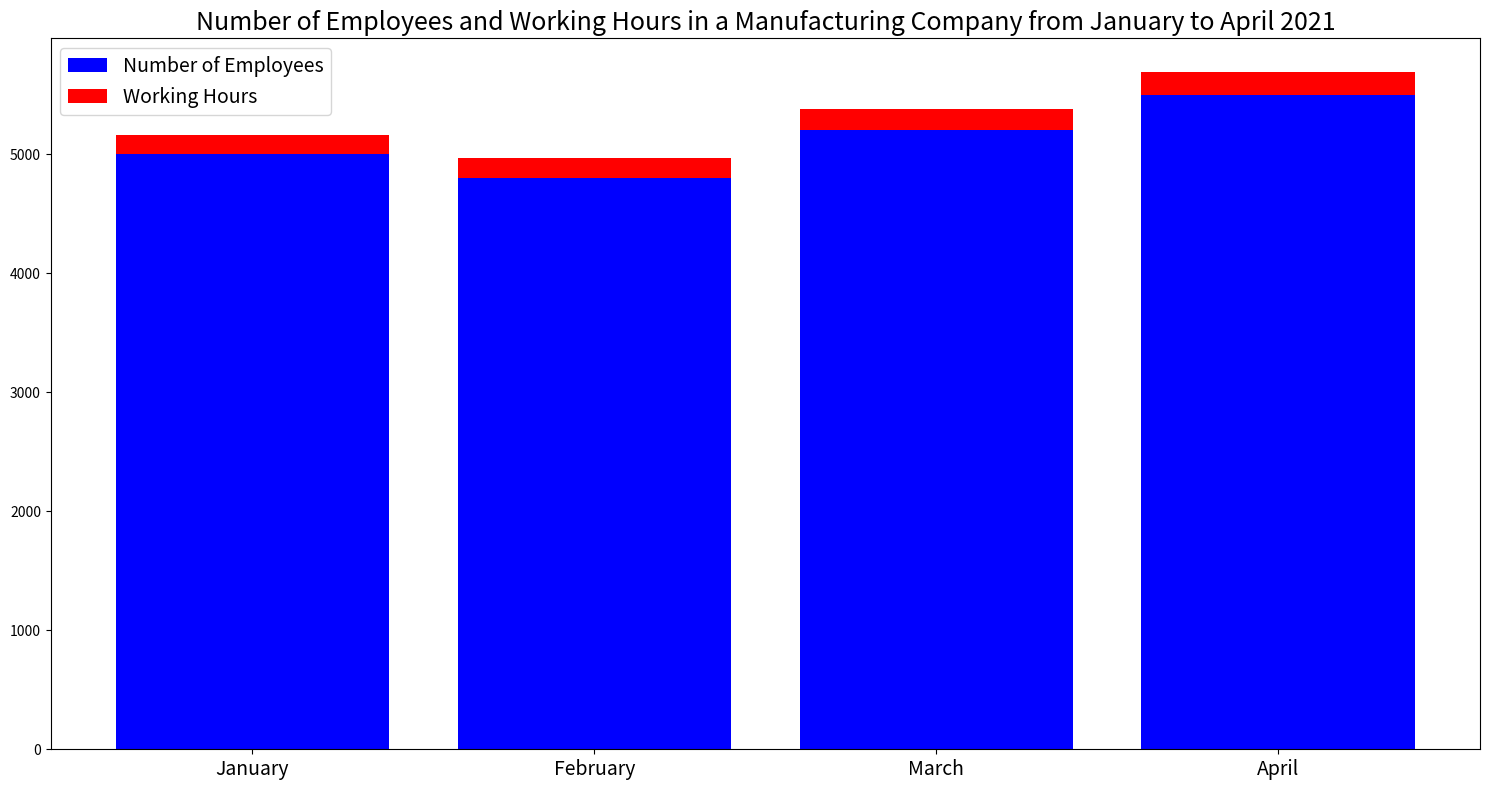

This chart was generated by the following Python code: (Note: this script raises an exception after producing the figure.)

import matplotlib.pyplot as plt
import numpy as np

month = ['January', 'February', 'March', 'April']
employees = [5000, 4800, 5200, 5500]
working_hours = [160, 170, 180, 190]

fig = plt.figure(figsize=(15, 8))
ax = fig.add_subplot()
ax.bar(month, employees, color='b', bottom=0, label='Number of Employees')
ax.bar(month, working_hours, color='r', bottom=employees, label='Working Hours')

plt.xticks(month, fontsize=14)
plt.title("Number of Employees and Working Hours in a Manufacturing Company from January to April 2021", fontsize=18)
plt.legend(fontsize=14)
plt.tight_layout()

plt.savefig('bar chart/png/394.png')
plt.clf()
